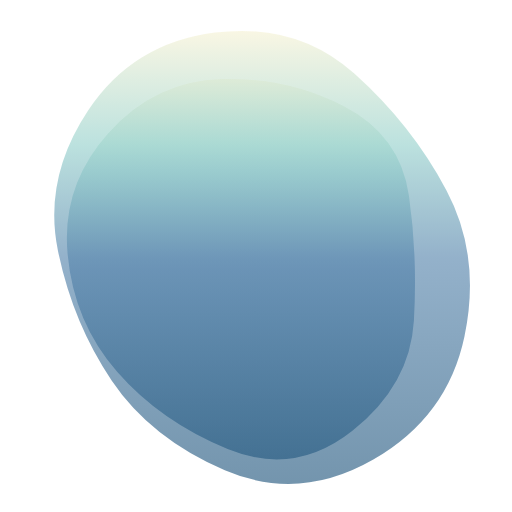
t = 0.00 s
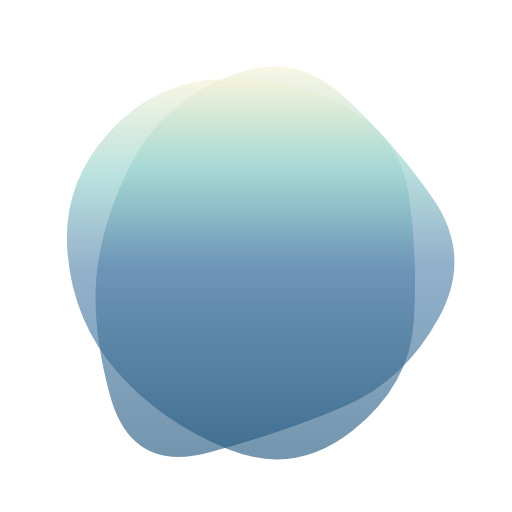
t = 1.50 s
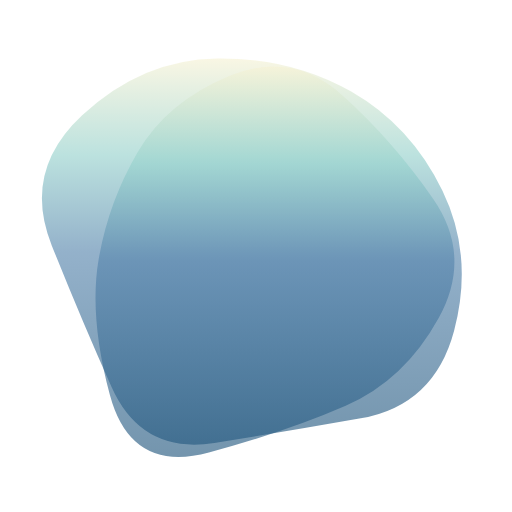
t = 3.00 s
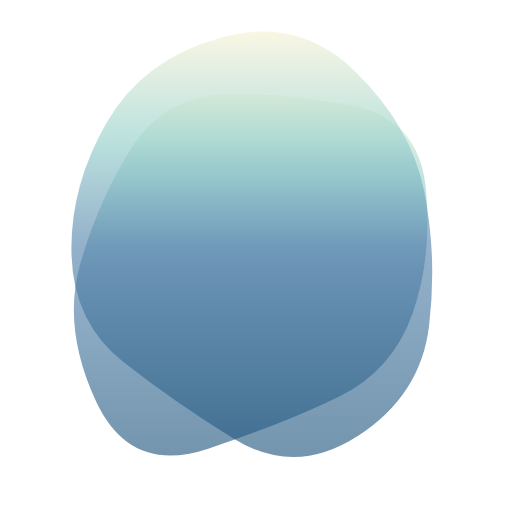
t = 4.50 s
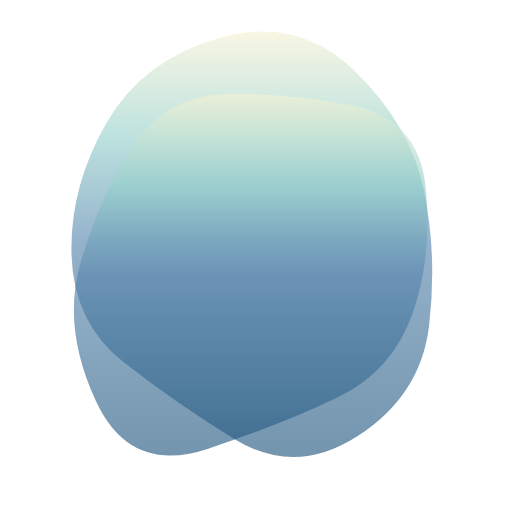
t = 6.00 s
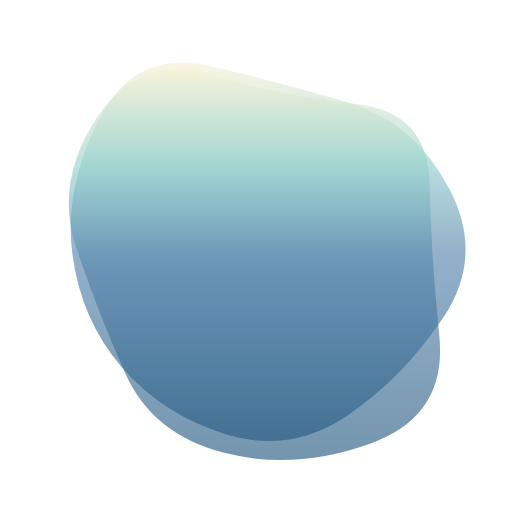
t = 7.50 s

The animated SVG that drew these frames (rendered in a browser with its animation timeline set to each time). Animation: 2 SMIL elements (animate=2); one cycle of 9.00 s, repeats indefinitely.

<svg version="1.1" xmlns="http://www.w3.org/2000/svg" viewBox="0 0 500 500" width="100%" id="blobSvg" filter="blur(0px)" style="opacity: 1;" transform="rotate(0)">
                        <defs>
                        <linearGradient id="gradient" x1="0%" y1="0%" x2="0%" y2="100%">
                            <stop offset="0%" style="stop-color: #F6F2D4;"></stop>
                            <stop offset="25%" style="stop-color: #95D1CC;"></stop>
                            <stop offset="50%" style="stop-color: #5584AC;"></stop>
                            <stop offset="100%" style="stop-color: #22577E;"></stop>
                        </linearGradient>
                        </defs>
                        
                    <path id="blob" fill="url(#gradient)" style="opacity: 0.63;"><animate attributeName="d" dur="9s" repeatCount="indefinite" values="M404.21696,312.89783Q400.5999,375.79567,344.18719,420.60848Q287.77447,465.42129,222.25959,438.51488Q156.7447,411.60848,114.36806,363.06382Q71.99143,314.51917,65.98083,247.80853Q59.97023,181.09788,105.72982,130.10217Q151.4894,79.10645,216.18088,77.25959Q280.87235,75.41272,335.88295,103.82341Q390.89355,132.2341,399.36378,191.11705Q407.83401,250,404.21696,312.89783Z;M428.39652,310.63781Q395.12039,371.27562,337.58607,396.3189Q280.05174,421.36219,204.00896,441.94775Q127.96619,462.5333,107.32787,385.81839Q86.68955,309.10348,96.33581,253.18955Q105.98207,197.27562,134.68904,148.26665Q163.396,99.25769,224.43929,74.05174Q285.48258,48.8458,334.83632,93.40548Q384.19006,137.96516,422.93135,193.98258Q461.67264,250,428.39652,310.63781Z;M443.46373,322.92581Q424.06453,395.85162,352.29275,408.54192Q280.52096,421.23222,209.43547,432.55323Q138.34998,443.87423,108.93547,378.01696Q79.52096,312.15968,50.50966,239.62741Q21.49835,167.09515,80.22256,112.52096Q138.94677,57.94677,211.78709,57.03792Q284.62741,56.12906,342.97339,89.43146Q401.31936,122.73387,432.09114,186.36693Q462.86293,250,443.46373,322.92581Z;M402.96858,305.89372Q383.43068,361.78743,330.92976,387.4658Q278.42884,413.14418,202.60721,438.39372Q126.78558,463.64325,93.53789,391.42791Q60.29021,319.21257,78.64603,256.64233Q97.00185,194.07209,128.64418,144.10813Q160.28651,94.14418,219.21534,92.06839Q278.14418,89.9926,343.5342,103.10536Q408.92421,116.21812,415.71534,183.10906Q422.50647,250,402.96858,305.89372Z;M419.06254,317.79517Q411.11118,385.59033,349.66843,425.59894Q288.22568,465.60755,228.34547,428.45831Q168.46526,391.30906,120.24124,353.19622Q72.01722,315.08338,69.86103,249.40801Q67.70483,183.73263,103.47221,120.73263Q139.23958,57.73263,215.36631,36.75347Q291.49305,15.77432,346.41495,69.35242Q401.33686,122.93051,414.17538,186.46526Q427.0139,250,419.06254,317.79517Z;M433.0232,309.9192Q393.01281,369.83841,338.3352,406.40881Q283.6576,442.97921,221.7752,424.49281Q159.8928,406.0064,119.2384,358.9864Q78.584,311.9664,70.5304,246.7752Q62.4768,181.584,97.7552,114.4464Q133.0336,47.3088,206.208,64.61119Q279.3824,81.91359,342.208,100.8192Q405.0336,119.7248,439.0336,184.8624Q473.0336,250,433.0232,309.9192Z;M404.21696,312.89783Q400.5999,375.79567,344.18719,420.60848Q287.77447,465.42129,222.25959,438.51488Q156.7447,411.60848,114.36806,363.06382Q71.99143,314.51917,65.98083,247.80853Q59.97023,181.09788,105.72982,130.10217Q151.4894,79.10645,216.18088,77.25959Q280.87235,75.41272,335.88295,103.82341Q390.89355,132.2341,399.36378,191.11705Q407.83401,250,404.21696,312.89783Z"></animate></path><path id="blob" fill="url(#gradient)" style="opacity: 0.63;"><animate attributeName="d" dur="9s" repeatCount="indefinite" values="M453.57191,328.53752Q437.08754,407.07503,364.57816,448.74386Q292.06878,490.41269,219.55628,459.1657Q147.04377,427.91871,108.99375,371.46874Q70.94372,315.01876,56.52814,244.52814Q42.11255,174.03752,86.02814,107.96874Q129.94372,41.89995,209.98749,31.84993Q290.03126,21.79991,346.01876,71.89683Q402.00625,121.99375,436.03126,185.99687Q470.05628,250,453.57191,328.53752Z;M404.21696,312.89783Q400.5999,375.79567,344.18719,420.60848Q287.77447,465.42129,222.25959,438.51488Q156.7447,411.60848,114.36806,363.06382Q71.99143,314.51917,65.98083,247.80853Q59.97023,181.09788,105.72982,130.10217Q151.4894,79.10645,216.18088,77.25959Q280.87235,75.41272,335.88295,103.82341Q390.89355,132.2341,399.36378,191.11705Q407.83401,250,404.21696,312.89783Z;M428.39652,310.63781Q395.12039,371.27562,337.58607,396.3189Q280.05174,421.36219,204.00896,441.94775Q127.96619,462.5333,107.32787,385.81839Q86.68955,309.10348,96.33581,253.18955Q105.98207,197.27562,134.68904,148.26665Q163.396,99.25769,224.43929,74.05174Q285.48258,48.8458,334.83632,93.40548Q384.19006,137.96516,422.93135,193.98258Q461.67264,250,428.39652,310.63781Z;M419.06254,317.79517Q411.11118,385.59033,349.66843,425.59894Q288.22568,465.60755,228.34547,428.45831Q168.46526,391.30906,120.24124,353.19622Q72.01722,315.08338,69.86103,249.40801Q67.70483,183.73263,103.47221,120.73263Q139.23958,57.73263,215.36631,36.75347Q291.49305,15.77432,346.41495,69.35242Q401.33686,122.93051,414.17538,186.46526Q427.0139,250,419.06254,317.79517Z;M402.96858,305.89372Q383.43068,361.78743,330.92976,387.4658Q278.42884,413.14418,202.60721,438.39372Q126.78558,463.64325,93.53789,391.42791Q60.29021,319.21257,78.64603,256.64233Q97.00185,194.07209,128.64418,144.10813Q160.28651,94.14418,219.21534,92.06839Q278.14418,89.9926,343.5342,103.10536Q408.92421,116.21812,415.71534,183.10906Q422.50647,250,402.96858,305.89372Z;M429,328Q437,406,362,433Q287,460,218,442Q149,424,122.5,365Q96,306,74.5,242Q53,178,94.5,115Q136,52,206.5,73Q277,94,347.5,101.5Q418,109,419.5,179.5Q421,250,429,328Z;M453.57191,328.53752Q437.08754,407.07503,364.57816,448.74386Q292.06878,490.41269,219.55628,459.1657Q147.04377,427.91871,108.99375,371.46874Q70.94372,315.01876,56.52814,244.52814Q42.11255,174.03752,86.02814,107.96874Q129.94372,41.89995,209.98749,31.84993Q290.03126,21.79991,346.01876,71.89683Q402.00625,121.99375,436.03126,185.99687Q470.05628,250,453.57191,328.53752Z"></animate></path></svg>